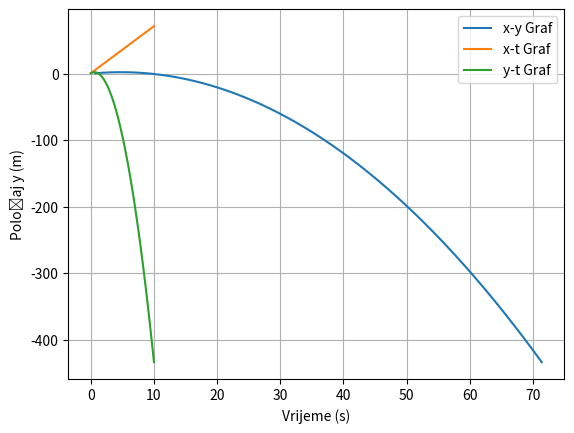

Recreate this plot in Python.
import matplotlib.pyplot as plt
import numpy as np

# Funkcija za izračun gibanja projektila
def gibanje_projektila(v0, theta, vrijeme_koraka, ukupno_vrijeme):
    g = 9.81
    theta_rad = np.radians(theta)

    # Početni uvjeti: položaj (x, y) i brzina (vx, vy)
    x, y, vx, vy = 0.0, 0.0, v0 * np.cos(theta_rad), v0 * np.sin(theta_rad)
    
    # Liste za pohranu vremena, položaja po x i položaja po y
    lista_t, lista_x, lista_y = [], [], []

    # Petlja koja simulira gibanje projektila
    for t in np.arange(0, ukupno_vrijeme + vrijeme_koraka, vrijeme_koraka):
        # Ubacivanje ubrzanja (ax, ay)
        ax, ay = 0.0, -g

        # Ažuriranje brzina koristeći ubrzanje
        vx += ax * vrijeme_koraka
        vy += ay * vrijeme_koraka

        # Ažuriranje položaja koristeći brzine
        x += vx * vrijeme_koraka
        y += vy * vrijeme_koraka

        # Dodavanje trenutnog vremena i položaja u liste
        lista_t.append(t)
        lista_x.append(x)
        lista_y.append(y)

    return lista_t, lista_x, lista_y

# Funkcija za crtanje grafova
def crtaj_grafove(lista_t, lista_x, lista_y):
    # Graf položaja y u ovisnosti o položaju x
    plt.plot(lista_x, lista_y, label='x-y Graf')
    plt.xlabel('Položaj x (m)')
    plt.ylabel('Položaj y (m)')
    plt.legend()
    plt.grid(True)
    plt.show()

    # Graf položaja x u ovisnosti o vremenu
    plt.plot(lista_t, lista_x, label='x-t Graf')
    plt.xlabel('Vrijeme (s)')
    plt.ylabel('Položaj x (m)')
    plt.legend()
    plt.grid(True)
    plt.show()

    # Graf položaja y u ovisnosti o vremenu
    plt.plot(lista_t, lista_y, label='y-t Graf')
    plt.xlabel('Vrijeme (s)')
    plt.ylabel('Položaj y (m)')
    plt.legend()
    plt.grid(True)
    plt.show()

# Početni uvjeti i parametri simulacije
v0 = 10
theta = 45
vrijeme_koraka = 0.1
ukupno_vrijeme = 10

# Poziv funkcije za izračun gibanja projektila
t, x, y = gibanje_projektila(v0, theta, vrijeme_koraka, ukupno_vrijeme)

# Poziv funkcije za crtanje grafova
crtaj_grafove(t, x, y)